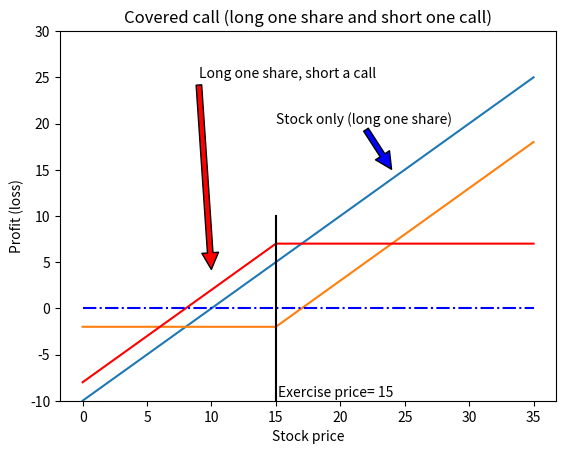

The matplotlib source for this figure:
# -*- coding: utf-8 -*-
"""
  Name     : c10_15_covered_call.py
  Book     : Python for Finance (2nd ed.)
  Publisher: Packt Publishing Ltd. 
[redacted]
  Date     : 6/6/2017
  email    : [email redacted]
             [email redacted]
"""
import matplotlib.pyplot as plt 
import numpy as np
sT = np.arange(0,40,5) 
k=15;s0=10;c=2
y0=np.zeros(len(sT))
y1=sT-s0                    # stock only
y2=(abs(sT-k)+sT-k)/2-c     # long a call 
y3=y1-y2                    # covered-call 
plt.ylim(-10,30)
plt.plot(sT,y1) 
plt.plot(sT,y2) 
plt.plot(sT,y3,'red')
plt.plot(sT,y0,'b-.') 
plt.plot([k,k],[-10,10],'black')
plt.title('Covered call (long one share and short one call)') 
plt.xlabel('Stock price')
plt.ylabel('Profit (loss)')
plt.annotate('Stock only (long one share)', xy=(24,15),xytext=(15,20), arrowprops=dict(facecolor='blue',shrink=0.01),)
plt.annotate('Long one share, short a call', xy=(10,4), xytext=(9,25), arrowprops=dict(facecolor='red',shrink=0.01),)
plt.annotate('Exercise price= '+str(k), xy=(k+0.2,-10+0.5))
plt.show()


